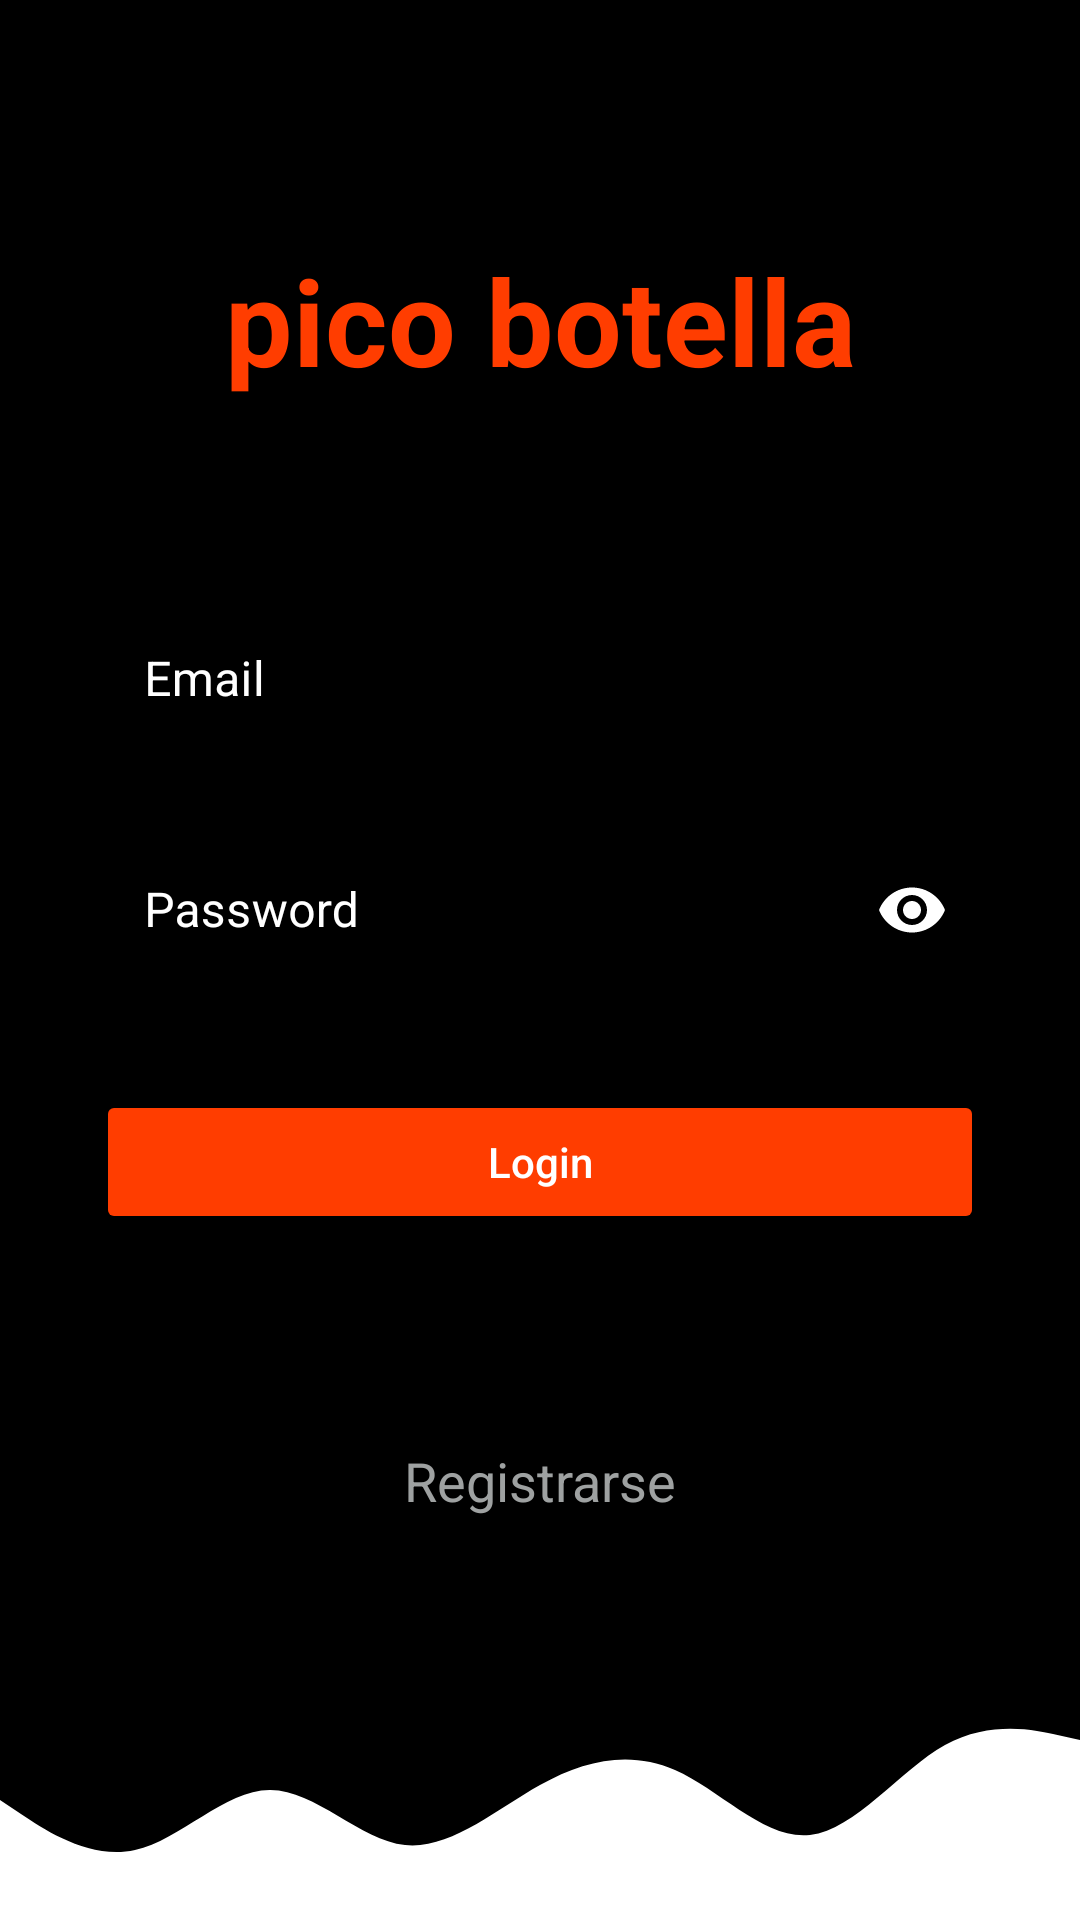

Reconstruct the res/layout file that produces this screen, plus the resources it refers to.
<!-- AndroidManifest.xml: application theme Theme.EquipoCuatro -->
<!-- res/layout/activity_login_registro.xml -->
<?xml version="1.0" encoding="utf-8"?>
<layout xmlns:android="http://schemas.android.com/apk/res/android"
    xmlns:app="http://schemas.android.com/apk/res-auto"
    xmlns:tools="http://schemas.android.com/tools">

    <androidx.constraintlayout.widget.ConstraintLayout
        android:layout_width="match_parent"
        android:layout_height="match_parent"
        android:background="@color/black"
        tools:context=".ui.activities.activity_login_registro">

        <TextView
            android:id="@+id/textViewTitle"
            android:layout_width="wrap_content"
            android:layout_height="wrap_content"
            android:layout_marginTop="80dp"
            android:text="@string/title"
            android:textColor="@color/orange"
            android:textSize="40sp"
            android:textStyle="bold"
            app:layout_constraintEnd_toEndOf="parent"
            app:layout_constraintStart_toStartOf="parent"
            app:layout_constraintTop_toTopOf="parent" />

        <com.google.android.material.textfield.TextInputLayout
            android:id="@+id/tilEmail"
            style="@style/Widget.MaterialComponents.TextInputLayout.OutlinedBox"
            android:layout_width="0dp"
            android:layout_height="wrap_content"
            android:layout_marginStart="32dp"
            android:layout_marginTop="60dp"
            android:layout_marginEnd="32dp"
            android:hint="@string/prompt_email"
            android:textColorHint="@color/white"
            app:boxStrokeColor="@color/white"
            app:hintTextColor="@color/white"
            app:layout_constraintEnd_toEndOf="parent"
            app:layout_constraintStart_toStartOf="parent"
            app:layout_constraintTop_toBottomOf="@+id/textViewTitle">

            <com.google.android.material.textfield.TextInputEditText
                android:id="@+id/etEmail"
                android:layout_width="match_parent"
                android:layout_height="wrap_content"
                android:inputType="textEmailAddress"
                android:maxLength="40"
                android:textColor="@color/white" />
        </com.google.android.material.textfield.TextInputLayout>

        <com.google.android.material.textfield.TextInputLayout
            android:id="@+id/tilPassword"
            style="@style/Widget.MaterialComponents.TextInputLayout.OutlinedBox"
            android:layout_width="0dp"
            android:layout_height="wrap_content"
            android:layout_marginStart="32dp"
            android:layout_marginTop="16dp"
            android:layout_marginEnd="32dp"
            android:hint="@string/prompt_password"
            android:textColorHint="@color/white"
            app:boxStrokeColor="@color/white"
            app:endIconMode="password_toggle"
            app:endIconTint="@color/white"
            app:hintTextColor="@color/white"
            app:layout_constraintEnd_toEndOf="parent"
            app:layout_constraintStart_toStartOf="parent"
            app:layout_constraintTop_toBottomOf="@+id/tilEmail">

            <com.google.android.material.textfield.TextInputEditText
                android:id="@+id/etPassword"
                android:layout_width="match_parent"
                android:layout_height="wrap_content"
                android:inputType="numberPassword"
                android:maxLength="10"
                android:textColor="@color/white" />
        </com.google.android.material.textfield.TextInputLayout>

        <TextView
            android:id="@+id/tvPasswordError"
            android:layout_width="wrap_content"
            android:layout_height="wrap_content"
            android:layout_marginStart="32dp"
            android:text="Mínimo 6 dígitos"
            android:textColor="@android:color/holo_red_light"
            android:textSize="12sp"
            android:visibility="gone"
            app:layout_constraintStart_toStartOf="parent"
            app:layout_constraintTop_toBottomOf="@id/tilPassword" />

        <Button
            android:id="@+id/btnLogin"
            android:layout_width="0dp"
            android:layout_height="wrap_content"
            android:layout_marginHorizontal="32dp"
            android:layout_marginTop="32dp"
            android:backgroundTint="@color/orange"
            android:enabled="false"
            android:text="Login"
            android:textAllCaps="false"
            android:textColor="@color/white"
            app:cornerRadius="25dp"
            app:layout_constraintTop_toBottomOf="@id/tvPasswordError"
            app:layout_constraintStart_toStartOf="parent"
            app:layout_constraintEnd_toEndOf="parent" />

        <TextView
            android:id="@+id/tvRegister"
            android:layout_width="wrap_content"
            android:layout_height="wrap_content"
            android:layout_marginTop="70dp"
            android:text="@string/registrarse"
            android:textColor="@color/gray_text"
            android:textSize="18sp"
            android:clickable="false"
            android:focusable="true"
            app:layout_constraintTop_toBottomOf="@+id/btnLogin"
            app:layout_constraintStart_toStartOf="parent"
            app:layout_constraintEnd_toEndOf="parent" />

        <ImageView
            android:id="@+id/ivWaves"
            android:layout_width="match_parent"
            android:layout_height="100dp"
            android:src="@drawable/ic_waves"
            android:scaleType="fitXY"
            app:layout_constraintBottom_toBottomOf="parent" />

        <ProgressBar
            android:id="@+id/progress"
            android:layout_width="wrap_content"
            android:layout_height="wrap_content"
            android:visibility="gone"
            android:indeterminateTint="@color/orange"
            app:layout_constraintTop_toTopOf="parent"
            app:layout_constraintBottom_toBottomOf="parent"
            app:layout_constraintStart_toStartOf="parent"
            app:layout_constraintEnd_toEndOf="parent" />
    </androidx.constraintlayout.widget.ConstraintLayout>
</layout>
<!-- resources referenced by this layout -->
<resources>
  <color name="black">#FF000000</color>
  <color name="gray_text">#9EA1A1</color>
  <color name="orange">#FF3D00</color>
  <color name="white">#FFFFFFFF</color>
  <!-- drawable ic_waves (drawable) -->
  <vector xmlns:android="http://schemas.android.com/apk/res/android"
      android:width="1440dp"
      android:height="320dp"
      android:viewportWidth="1440"
      android:viewportHeight="320">
      <path
          android:fillColor="#FFFFFF"
          android:pathData="M0,192L30,208C60,224,120,256,180,245.3C240,235,300,181,360,181.3C420,181,480,235,540,240C600,245,660,203,720,176C780,149,840,139,900,160C960,181,1020,235,1080,229.3C1140,224,1200,160,1260,133.3C1320,107,1380,117,1410,122.7L1440,128L1440,320L1410,320C1380,320,1320,320,1260,320C1200,320,1140,320,1080,320C1020,320,960,320,900,320C840,320,780,320,720,320C660,320,600,320,540,320C480,320,420,320,360,320C300,320,240,320,180,320C120,320,60,320,30,320L0,320Z" />
  </vector>
  <string name="prompt_email">Email</string>
  <string name="prompt_password">Password</string>
  <string name="registrarse">Registrarse</string>
  <string name="title">pico botella</string>
  <style name="Theme.EquipoCuatro" parent="Base.Theme.EquipoCuatro" />
  <style name="Base.Theme.EquipoCuatro" parent="Theme.Material3.DayNight.NoActionBar">
          
          
      </style>
</resources>
